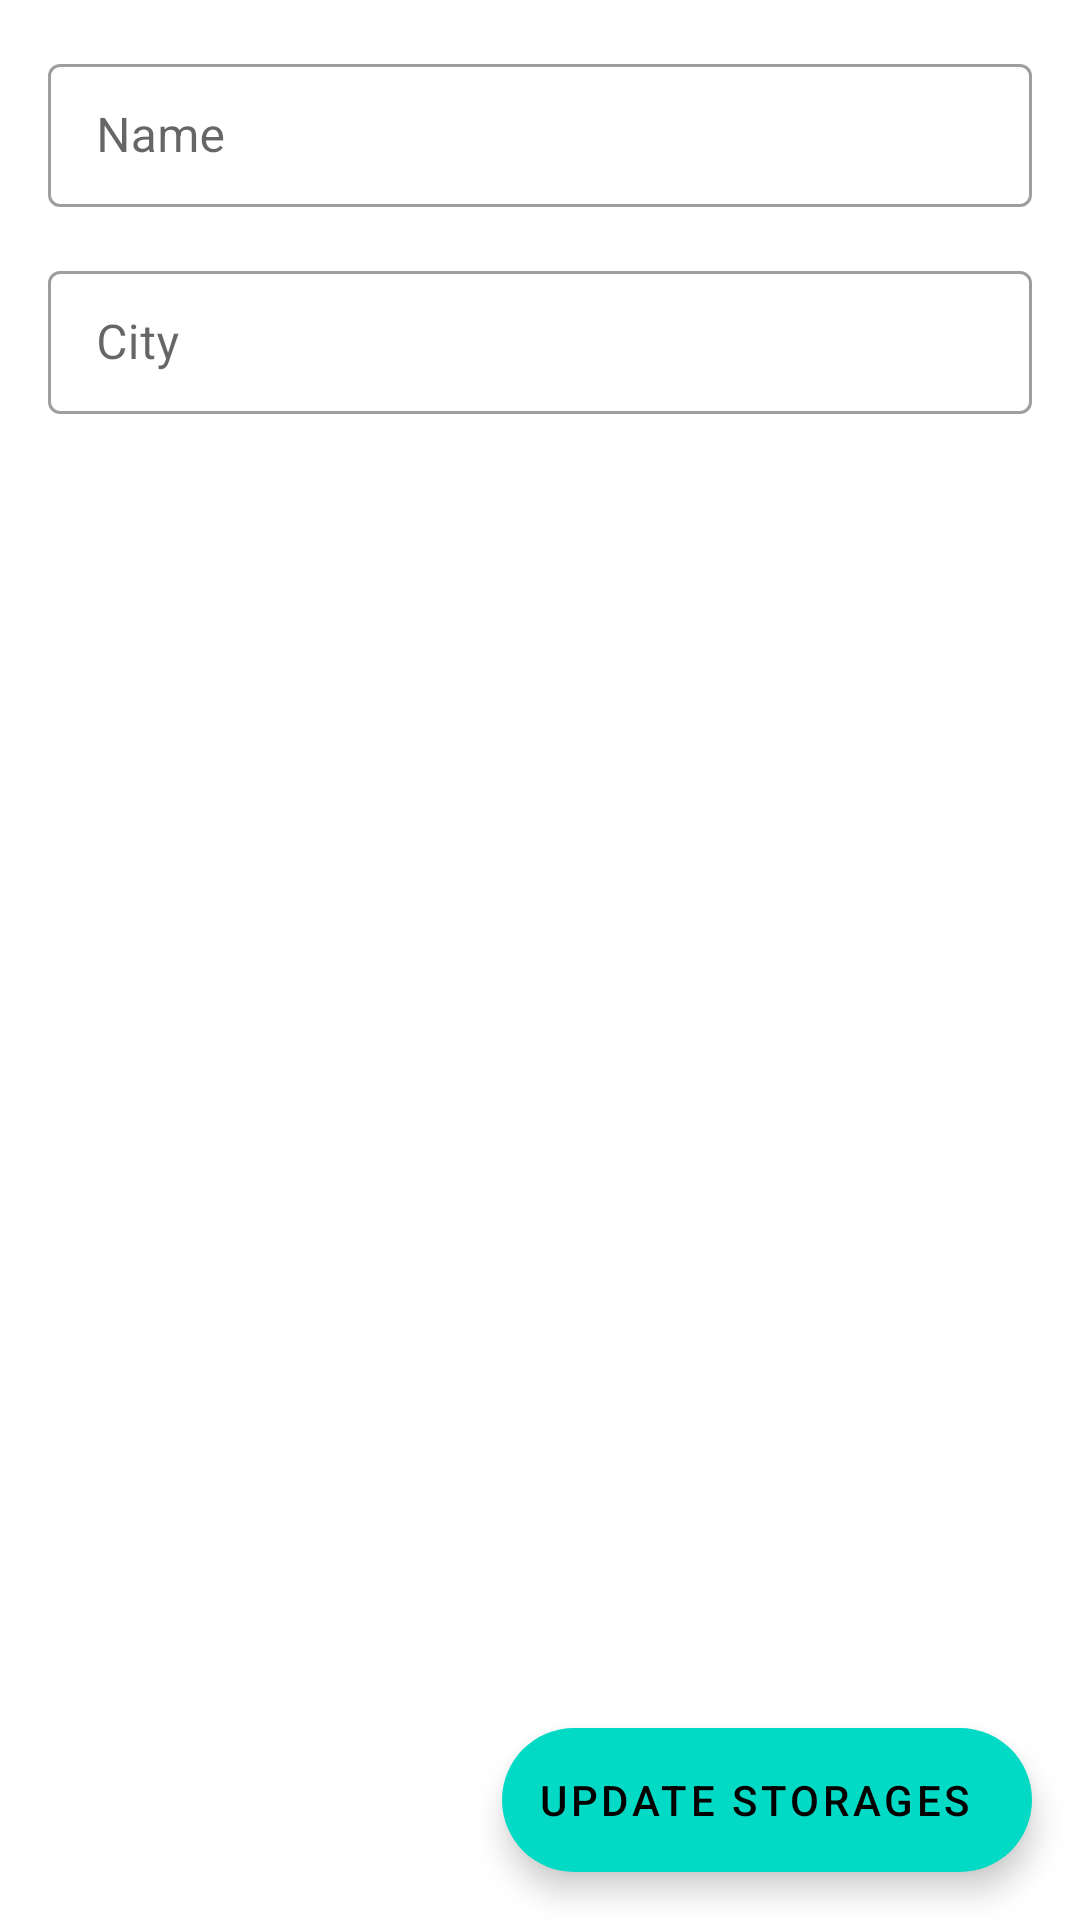

Here is an Android app screen rendered from its layout file. Give the layout XML and the strings, colors and styles it references.
<!-- AndroidManifest.xml: application theme Theme.MicroBSApp -->
<!-- res/layout/fragment_employee.xml -->
<?xml version="1.0" encoding="utf-8"?>
<FrameLayout xmlns:android="http://schemas.android.com/apk/res/android"
    xmlns:app="http://schemas.android.com/apk/res-auto"
    xmlns:tools="http://schemas.android.com/tools"
    android:layout_width="match_parent"
    android:layout_height="match_parent"
    tools:context=".ui.main.employees.EmployeeFragment">


    <LinearLayout
        android:layout_width="match_parent"
        android:layout_height="match_parent"
        android:orientation="vertical">

        <com.google.android.material.textfield.TextInputLayout
            android:id="@+id/employeeNameTextInputLayout"
            style="@style/Widget.MaterialComponents.TextInputLayout.OutlinedBox.Dense"
            android:layout_width="match_parent"
            android:layout_height="wrap_content"
            android:layout_marginStart="16dp"
            android:layout_marginTop="16dp"
            android:layout_marginEnd="16dp">

            <com.google.android.material.textfield.TextInputEditText
                android:id="@+id/employeeNameEditText"
                android:layout_width="match_parent"
                android:layout_height="wrap_content"
                android:hint="Name"
                android:inputType="textCapWords"
                android:maxLines="1" />

        </com.google.android.material.textfield.TextInputLayout>

        <com.google.android.material.textfield.TextInputLayout
            android:id="@+id/employeeCityTextInputLayout"
            style="@style/Widget.MaterialComponents.TextInputLayout.OutlinedBox.Dense"
            android:layout_width="match_parent"
            android:layout_height="wrap_content"
            android:layout_marginStart="16dp"
            android:layout_marginTop="16dp"
            android:layout_marginEnd="16dp">

            <com.google.android.material.textfield.TextInputEditText
                android:id="@+id/employeeCityEditText"
                android:layout_width="match_parent"
                android:layout_height="wrap_content"
                android:hint="City"
                android:inputType="textCapWords"
                android:maxLines="1" />

        </com.google.android.material.textfield.TextInputLayout>

        <androidx.recyclerview.widget.RecyclerView
            android:id="@+id/recyclerView"
            android:layout_width="match_parent"
            android:layout_height="0dp"
            android:layout_weight="1"
            app:layoutManager="androidx.recyclerview.widget.LinearLayoutManager"
            tools:listitem="@layout/item_storage" />
    </LinearLayout>

    <com.google.android.material.floatingactionbutton.ExtendedFloatingActionButton
        android:id="@+id/fab"
        android:layout_width="wrap_content"
        android:layout_height="wrap_content"
        android:layout_gravity="bottom|end"
        android:layout_margin="16dp"
        android:text="Update Storages"
        app:icon="@drawable/ic_baseline_add_24" />

</FrameLayout>
<!-- res/layout/item_storage.xml (included above) -->
<?xml version="1.0" encoding="utf-8"?>
<androidx.cardview.widget.CardView xmlns:android="http://schemas.android.com/apk/res/android"
    xmlns:tools="http://schemas.android.com/tools"
    android:layout_width="match_parent"
    android:layout_height="wrap_content"
    android:layout_margin="8dp">

    <TextView
        android:id="@+id/storageTextView"
        android:layout_width="match_parent"
        android:layout_height="match_parent"
        android:layout_margin="8dp"
        tools:text="Storage.toString()" />

</androidx.cardview.widget.CardView>
<!-- resources referenced by this layout -->
<resources>
  <style name="Theme.MicroBSApp" parent="Theme.MaterialComponents.DayNight.DarkActionBar">
          
          <item name="colorPrimary">@color/purple_500</item>
          <item name="colorPrimaryVariant">@color/purple_700</item>
          <item name="colorOnPrimary">@color/white</item>
          
          <item name="colorSecondary">@color/teal_200</item>
          <item name="colorSecondaryVariant">@color/teal_700</item>
          <item name="colorOnSecondary">@color/black</item>
          
          <item name="android:statusBarColor" tools:targetApi="l">?attr/colorPrimaryVariant</item>
          
      </style>
  <!-- not gathered from this repository: default colours our renderer supplied (Android Studio template values) -->
  <color name="purple_500">#FF6200EE</color>
  <color name="purple_700">#FF3700B3</color>
  <color name="teal_200">#FF03DAC5</color>
  <color name="teal_700">#FF018786</color>
  <color name="black">#FF000000</color>
  <color name="white">#FFFFFFFF</color>
</resources>
